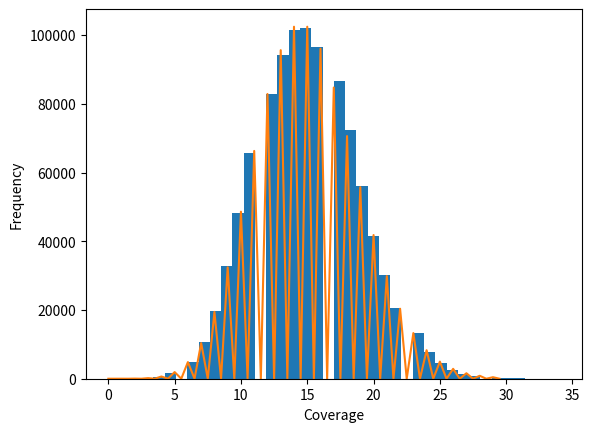

Here is the Python script that generated this plot:
#!usr/bin/env python

import random
import matplotlib.pyplot as plt
import scipy.stats
import numpy as np

reads=150000

coverage=[0]*1000000
for i in range(1,150000):
    start=random.randint(0,999901)
    for j in range(0,100):
        coverage[start+j]+=1

x=np.arange(0,30,0.5)
poisson_counts=scipy.stats.poisson.pmf(x,15)*1000000
fig, ax=plt.subplots()
ax.hist(coverage, bins=40)
ax.plot(x, poisson_counts)
ax.set_xlabel("Coverage")
ax.set_ylabel("Frequency")
fig.savefig("ex1-4.png")
plt.close(fig)
print(poisson_counts)
count=0
for k in coverage:
    if k==0:
        count +=1
        
print(count)
